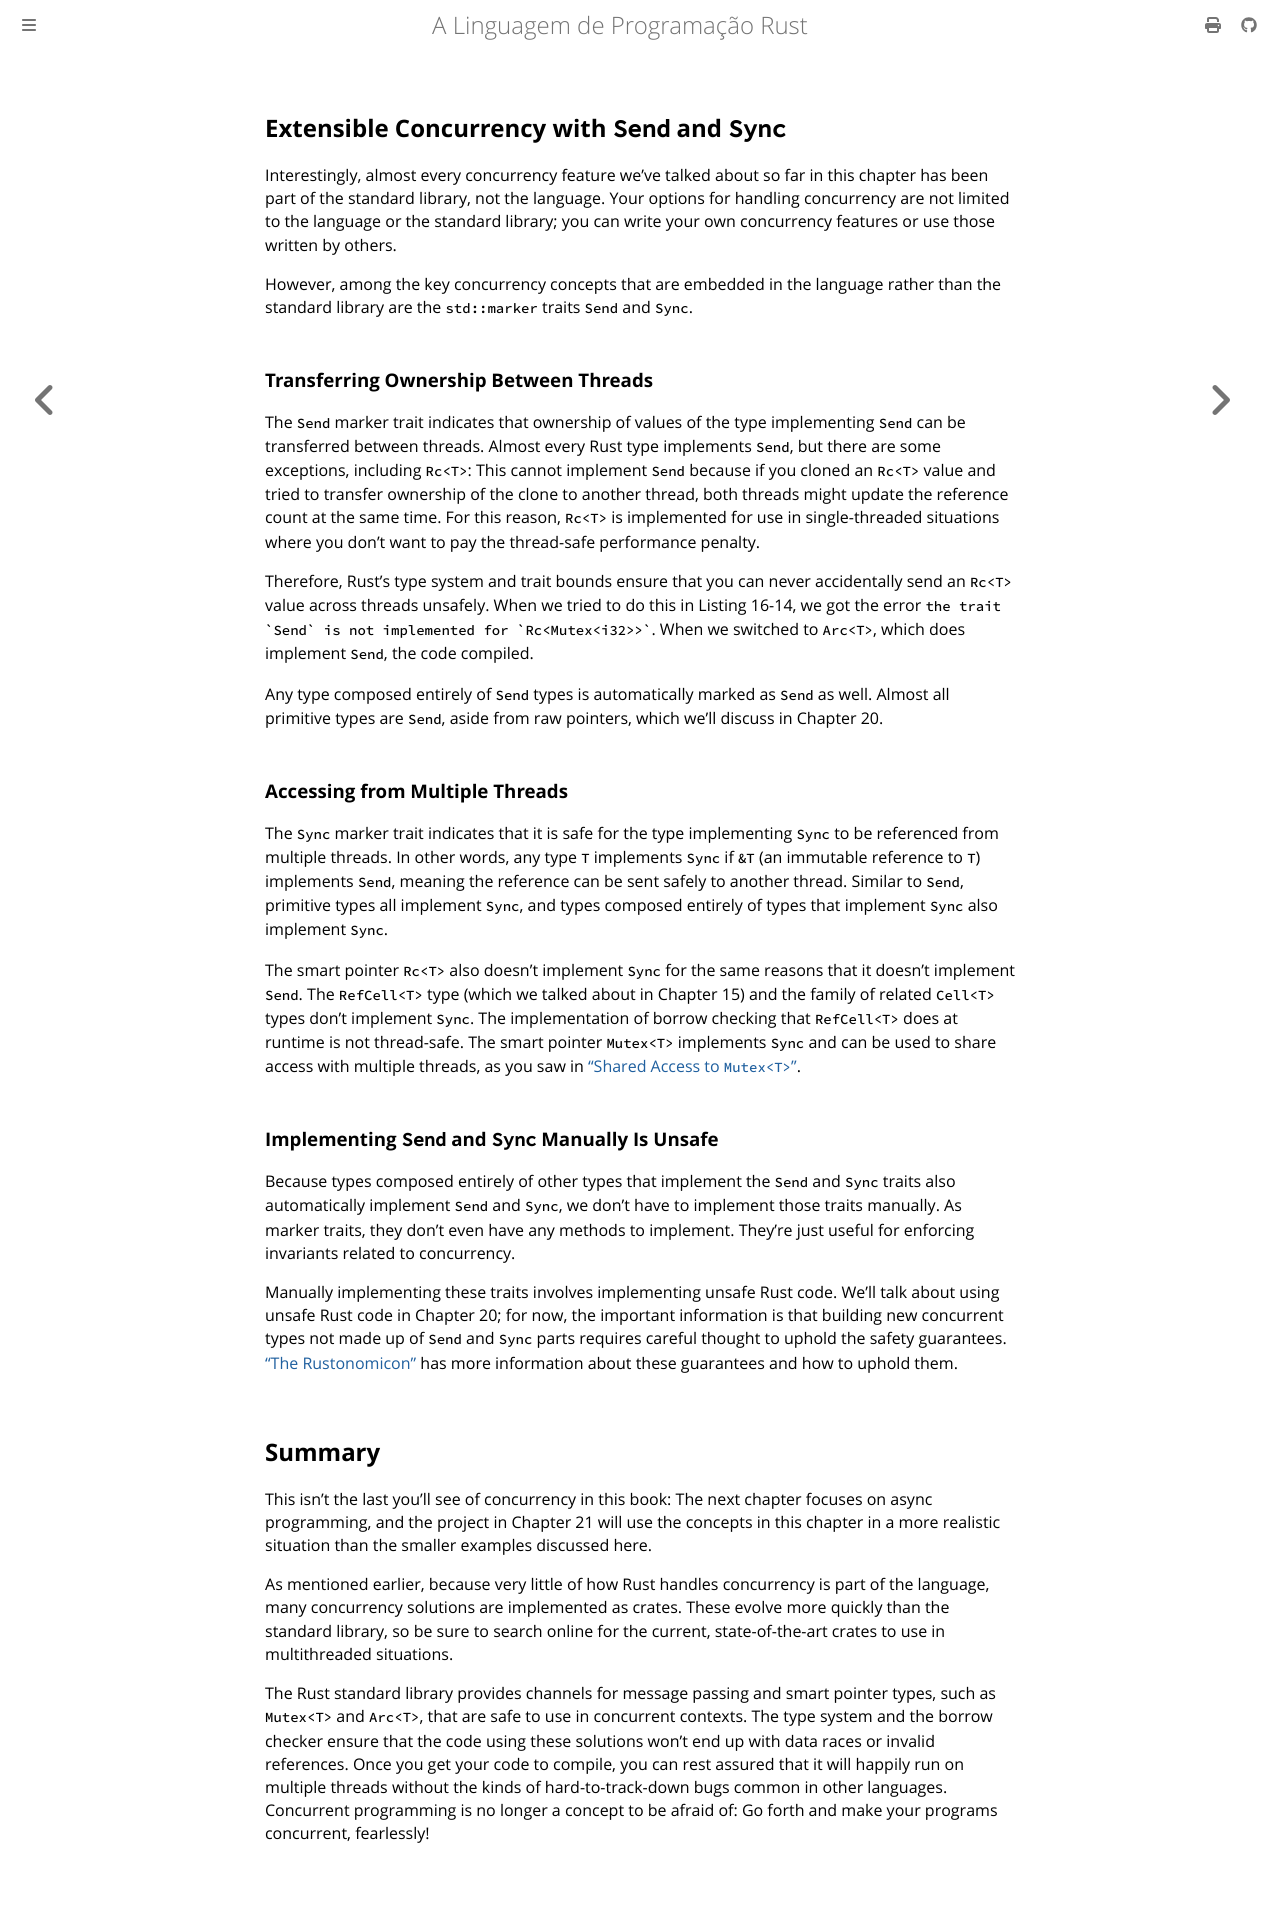

repository: lfgranja/rust-lang-book · page: ch16-04-extensible-concurrency-sync-and-send.html · generator: mdbook

<!-- Old headings. Do not remove or links may break. -->

<a id="extensible-concurrency-with-the-sync-and-send-traits"></a>
<a id="extensible-concurrency-with-the-send-and-sync-traits"></a>

## Extensible Concurrency with `Send` and `Sync`

Interestingly, almost every concurrency feature we’ve talked about so far in
this chapter has been part of the standard library, not the language. Your
options for handling concurrency are not limited to the language or the
standard library; you can write your own concurrency features or use those
written by others.

However, among the key concurrency concepts that are embedded in the language
rather than the standard library are the `std::marker` traits `Send` and `Sync`.

<!-- Old headings. Do not remove or links may break. -->

<a id="allowing-transference-of-ownership-between-threads-with-send"></a>

### Transferring Ownership Between Threads

The `Send` marker trait indicates that ownership of values of the type
implementing `Send` can be transferred between threads. Almost every Rust type
implements `Send`, but there are some exceptions, including `Rc<T>`: This
cannot implement `Send` because if you cloned an `Rc<T>` value and tried to
transfer ownership of the clone to another thread, both threads might update
the reference count at the same time. For this reason, `Rc<T>` is implemented
for use in single-threaded situations where you don’t want to pay the
thread-safe performance penalty.

Therefore, Rust’s type system and trait bounds ensure that you can never
accidentally send an `Rc<T>` value across threads unsafely. When we tried to do
this in Listing 16-14, we got the error `` the trait `Send` is not implemented
for `Rc<Mutex<i32>>` ``. When we switched to `Arc<T>`, which does implement
`Send`, the code compiled.

Any type composed entirely of `Send` types is automatically marked as `Send` as
well. Almost all primitive types are `Send`, aside from raw pointers, which
we’ll discuss in Chapter 20.

<!-- Old headings. Do not remove or links may break. -->

<a id="allowing-access-from-multiple-threads-with-sync"></a>

### Accessing from Multiple Threads

The `Sync` marker trait indicates that it is safe for the type implementing
`Sync` to be referenced from multiple threads. In other words, any type `T`
implements `Sync` if `&T` (an immutable reference to `T`) implements `Send`,
meaning the reference can be sent safely to another thread. Similar to `Send`,
primitive types all implement `Sync`, and types composed entirely of types that
implement `Sync` also implement `Sync`.

The smart pointer `Rc<T>` also doesn’t implement `Sync` for the same reasons
that it doesn’t implement `Send`. The `RefCell<T>` type (which we talked about
in Chapter 15) and the family of related `Cell<T>` types don’t implement
`Sync`. The implementation of borrow checking that `RefCell<T>` does at runtime
is not thread-safe. The smart pointer `Mutex<T>` implements `Sync` and can be
used to share access with multiple threads, as you saw in [“Shared Access to
`Mutex<T>`”][shared-access]<!-- ignore -->.

### Implementing `Send` and `Sync` Manually Is Unsafe

Because types composed entirely of other types that implement the `Send` and
`Sync` traits also automatically implement `Send` and `Sync`, we don’t have to
implement those traits manually. As marker traits, they don’t even have any
methods to implement. They’re just useful for enforcing invariants related to
concurrency.

Manually implementing these traits involves implementing unsafe Rust code.
We’ll talk about using unsafe Rust code in Chapter 20; for now, the important
information is that building new concurrent types not made up of `Send` and
`Sync` parts requires careful thought to uphold the safety guarantees. [“The
Rustonomicon”][nomicon] has more information about these guarantees and how to
uphold them.

## Summary

This isn’t the last you’ll see of concurrency in this book: The next chapter
focuses on async programming, and the project in Chapter 21 will use the
concepts in this chapter in a more realistic situation than the smaller
examples discussed here.

As mentioned earlier, because very little of how Rust handles concurrency is
part of the language, many concurrency solutions are implemented as crates.
These evolve more quickly than the standard library, so be sure to search
online for the current, state-of-the-art crates to use in multithreaded
situations.

The Rust standard library provides channels for message passing and smart
pointer types, such as `Mutex<T>` and `Arc<T>`, that are safe to use in
concurrent contexts. The type system and the borrow checker ensure that the
code using these solutions won’t end up with data races or invalid references.
Once you get your code to compile, you can rest assured that it will happily
run on multiple threads without the kinds of hard-to-track-down bugs common in
other languages. Concurrent programming is no longer a concept to be afraid of:
Go forth and make your programs concurrent, fearlessly!

[shared-access]: ch16-03-shared-state.html#shared-access-to-mutext
[nomicon]: ../nomicon/index.html
